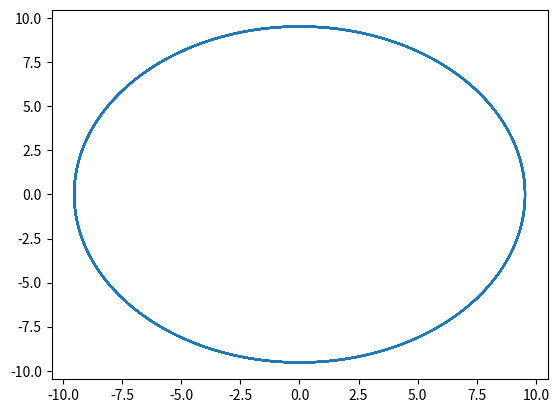

Recreate this plot in Python.
import matplotlib.pyplot as plt

pi = 3.14
INF = 1e400

def eucliedienDistance (point1, point2):
    r = ((point2[0] - point1[0])**2 + (point2[1] - point1[1])**2)**(1/2)
    return r

def sunSaturn (position, velocity, h, iterations):
    coordinates = [[position[0]], [position[1]]]
    GM = 4*(pi**2)
    
    x_prev, y_prev = position
    vx_prev, vy_prev = velocity
    x_new, y_new = position
    vx_new, vy_new = velocity

    numIterations = 0
    while (numIterations < iterations):
        numIterations = numIterations + 1
        r = eucliedienDistance((0, 0), (x_prev, y_prev))

        vx_new = vx_prev - ((GM * x_prev)/(r**3)) * h
        vy_new = vy_prev - ((GM * y_prev)/(r**3)) * h

        x_new = x_prev + (vx_new * h)
        y_new = y_prev + (vy_new * h)

        coordinates[0].append(x_new)
        coordinates[1].append(y_new)

        x_prev, y_prev = (x_new, y_new)
        vx_prev, vy_prev = (vx_new, vy_new)

    return coordinates

coordinates = sunSaturn((9.537, 0), (0, 2*pi*9.537/29.46), 0.002, 100000)
plt.plot(coordinates[0], coordinates[1])
plt.show()